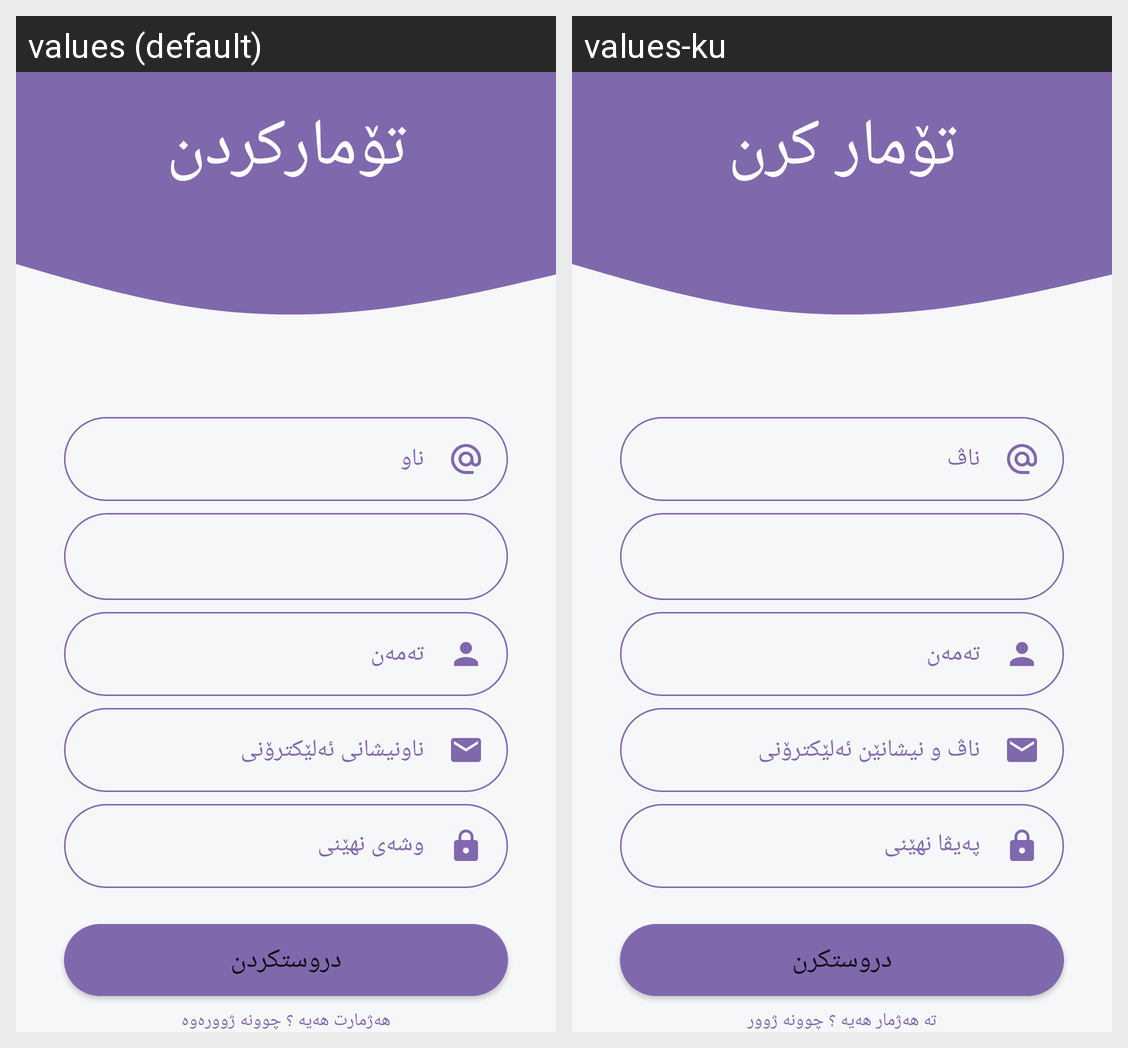

The same Android screen rendered under two of its app's locales, left to right. List the strings drawn on it with the default value and each locale's translation.
Android screen res/layout/activity_register.xml rendered under 2 locales, left to right: values (default), values-ku. Device: Nexus 5 (rendered at 1080×1920; each locale shown at half size, 540×960, under a caption strip naming it); theme Theme.Plan.
Strings drawn on this screen, with the default value and each locale's value (text and hints the layout hard-codes, and strings that could not be matched under every locale, appear in the picture but are not listed):

titleRegister
  values: تۆمارکردن
  values-ku: تۆمار کرن

RegName
  values: ناو
  values-ku: ناڤ

emailAdress
  values: ناونیشانى ئەلێکترۆنى
  values-ku: ناڤ و نیشانێن ئەلێکترۆنى

enterPassword
  values: وشەى نهێنى
  values-ku: پەیڤا نهێنى

btnReigister
  values: دروستکردن
  values-ku: دروستکرن

haveAccount
  values: هەژمارت هەیە ؟ چوونە ژوورەوە
  values-ku: تە هەژمار هەیە ؟ چوونە ژوور
